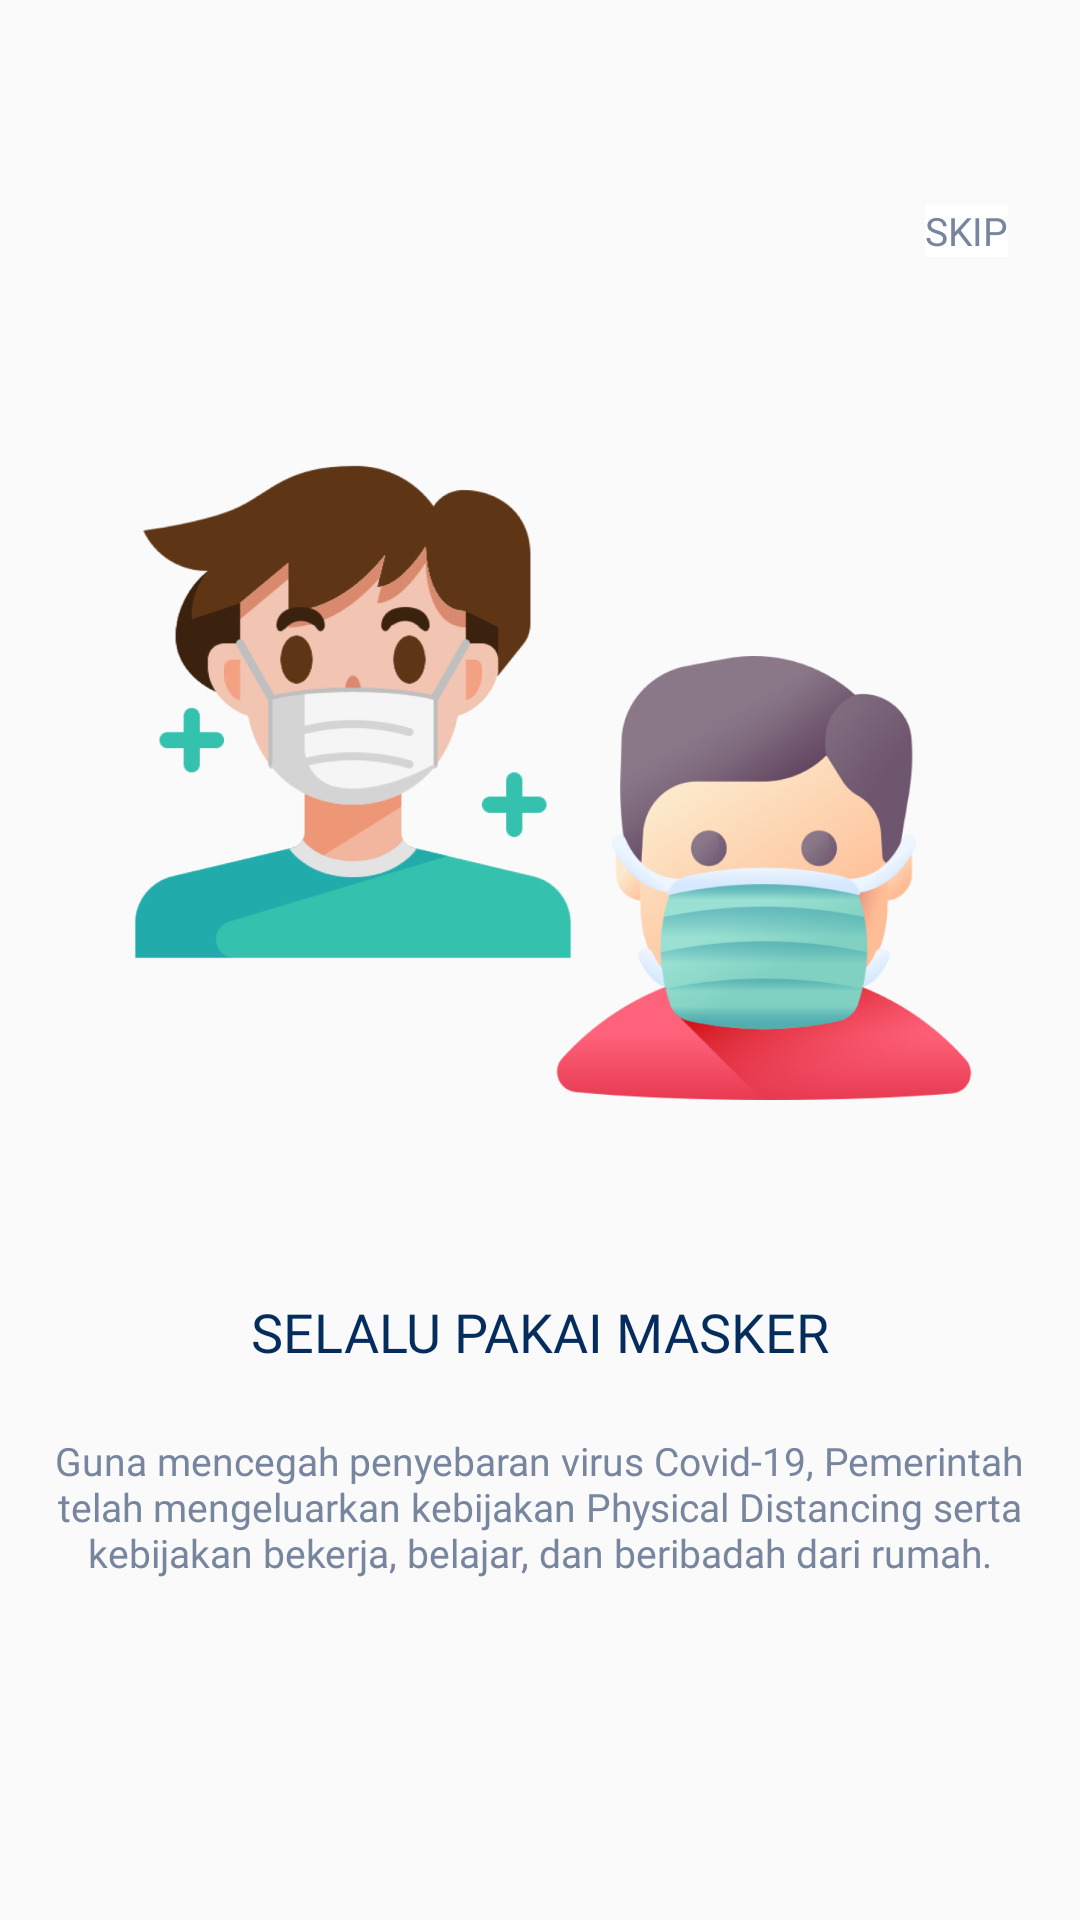

Produce the Android XML layout that renders to this screen, including the resource entries it uses.
<!-- AndroidManifest.xml: application theme Theme.PhinconAttendance -->
<!-- res/layout/fragment_on_board3.xml -->
<?xml version="1.0" encoding="utf-8"?>
<androidx.constraintlayout.widget.ConstraintLayout xmlns:android="http://schemas.android.com/apk/res/android"
    xmlns:tools="http://schemas.android.com/tools"
    android:layout_width="match_parent"
    android:layout_height="match_parent"
    xmlns:app="http://schemas.android.com/apk/res-auto"
    tools:context=".OnBoard3Fragment">

    <TextView
        android:id="@+id/skip"
        android:layout_width="wrap_content"
        android:layout_height="wrap_content"
        android:layout_marginTop="68dp"
        android:layout_marginRight="24dp"
        android:background="@color/white"
        android:fontFamily="@font/avenir"
        android:text="@string/skip"
        android:textColor="@color/grey_indicator_selected"
        android:textSize="13sp"
        app:layout_constraintEnd_toEndOf="parent"
        app:layout_constraintTop_toTopOf="parent" />

    <ImageView
        android:id="@+id/imageView"
        android:layout_width="297dp"
        android:layout_height="214dp"
        android:layout_marginTop="67dp"
        android:src="@drawable/peopleusingmask"
        app:layout_constraintBottom_toBottomOf="parent"
        app:layout_constraintEnd_toEndOf="parent"
        app:layout_constraintStart_toStartOf="parent"
        app:layout_constraintTop_toBottomOf="@+id/skip"
        app:layout_constraintVertical_bias="0.0" />

    <TextView
        android:id="@+id/textView"
        android:layout_width="wrap_content"
        android:layout_height="wrap_content"
        android:layout_marginTop="65dp"
        android:fontFamily="@font/avenir"
        android:text="@string/title3"
        android:textColor="@color/blue_black"
        android:textSize="18sp"
        app:layout_constraintEnd_toEndOf="parent"
        app:layout_constraintStart_toStartOf="parent"
        app:layout_constraintTop_toBottomOf="@+id/imageView" />

    <TextView
        android:layout_width="328dp"
        android:layout_height="wrap_content"
        android:layout_marginTop="22dp"
        android:fontFamily="@font/avenir"
        android:gravity="center"
        android:text="@string/desc3"
        android:textColor="@color/grey_indicator_selected"
        android:textSize="13sp"
        app:layout_constraintBottom_toBottomOf="parent"
        app:layout_constraintEnd_toEndOf="parent"
        app:layout_constraintHorizontal_bias="0.493"
        app:layout_constraintStart_toStartOf="parent"
        app:layout_constraintTop_toBottomOf="@+id/textView"
        app:layout_constraintVertical_bias="0.0" />

</androidx.constraintlayout.widget.ConstraintLayout>
<!-- resources referenced by this layout -->
<resources>
  <color name="blue_black">#042C5C</color>
  <color name="grey_indicator_selected">#77869E</color>
  <color name="white">#FFFFFFFF</color>
  <!-- drawable peopleusingmask: png bitmap (drawable, 184547 bytes) -->
  <string name="desc3">Guna mencegah penyebaran virus Covid-19, Pemerintah telah mengeluarkan kebijakan Physical Distancing serta kebijakan bekerja, belajar, dan beribadah dari rumah.</string>
  <string name="skip">SKIP</string>
  <string name="title3">SELALU PAKAI MASKER</string>
  <style name="Theme.PhinconAttendance" parent="Theme.AppCompat.Light.DarkActionBar">
          
          <item name="colorPrimary">@color/blue_icon</item>
          <item name="colorPrimaryVariant">@color/purple_700</item>
          <item name="colorOnPrimary">@color/white</item>
          
          <item name="colorSecondary">@color/teal_200</item>
          <item name="colorSecondaryVariant">@color/teal_700</item>
          <item name="colorOnSecondary">@color/black</item>
          
  
          <item name="android:windowTranslucentStatus">true</item>
          
      </style>
  <color name="blue_icon">#0047CC</color>
  <color name="purple_700">#FF3700B3</color>
  <color name="teal_200">#FF03DAC5</color>
  <color name="teal_700">#FF018786</color>
  <color name="black">#FF000000</color>
</resources>
